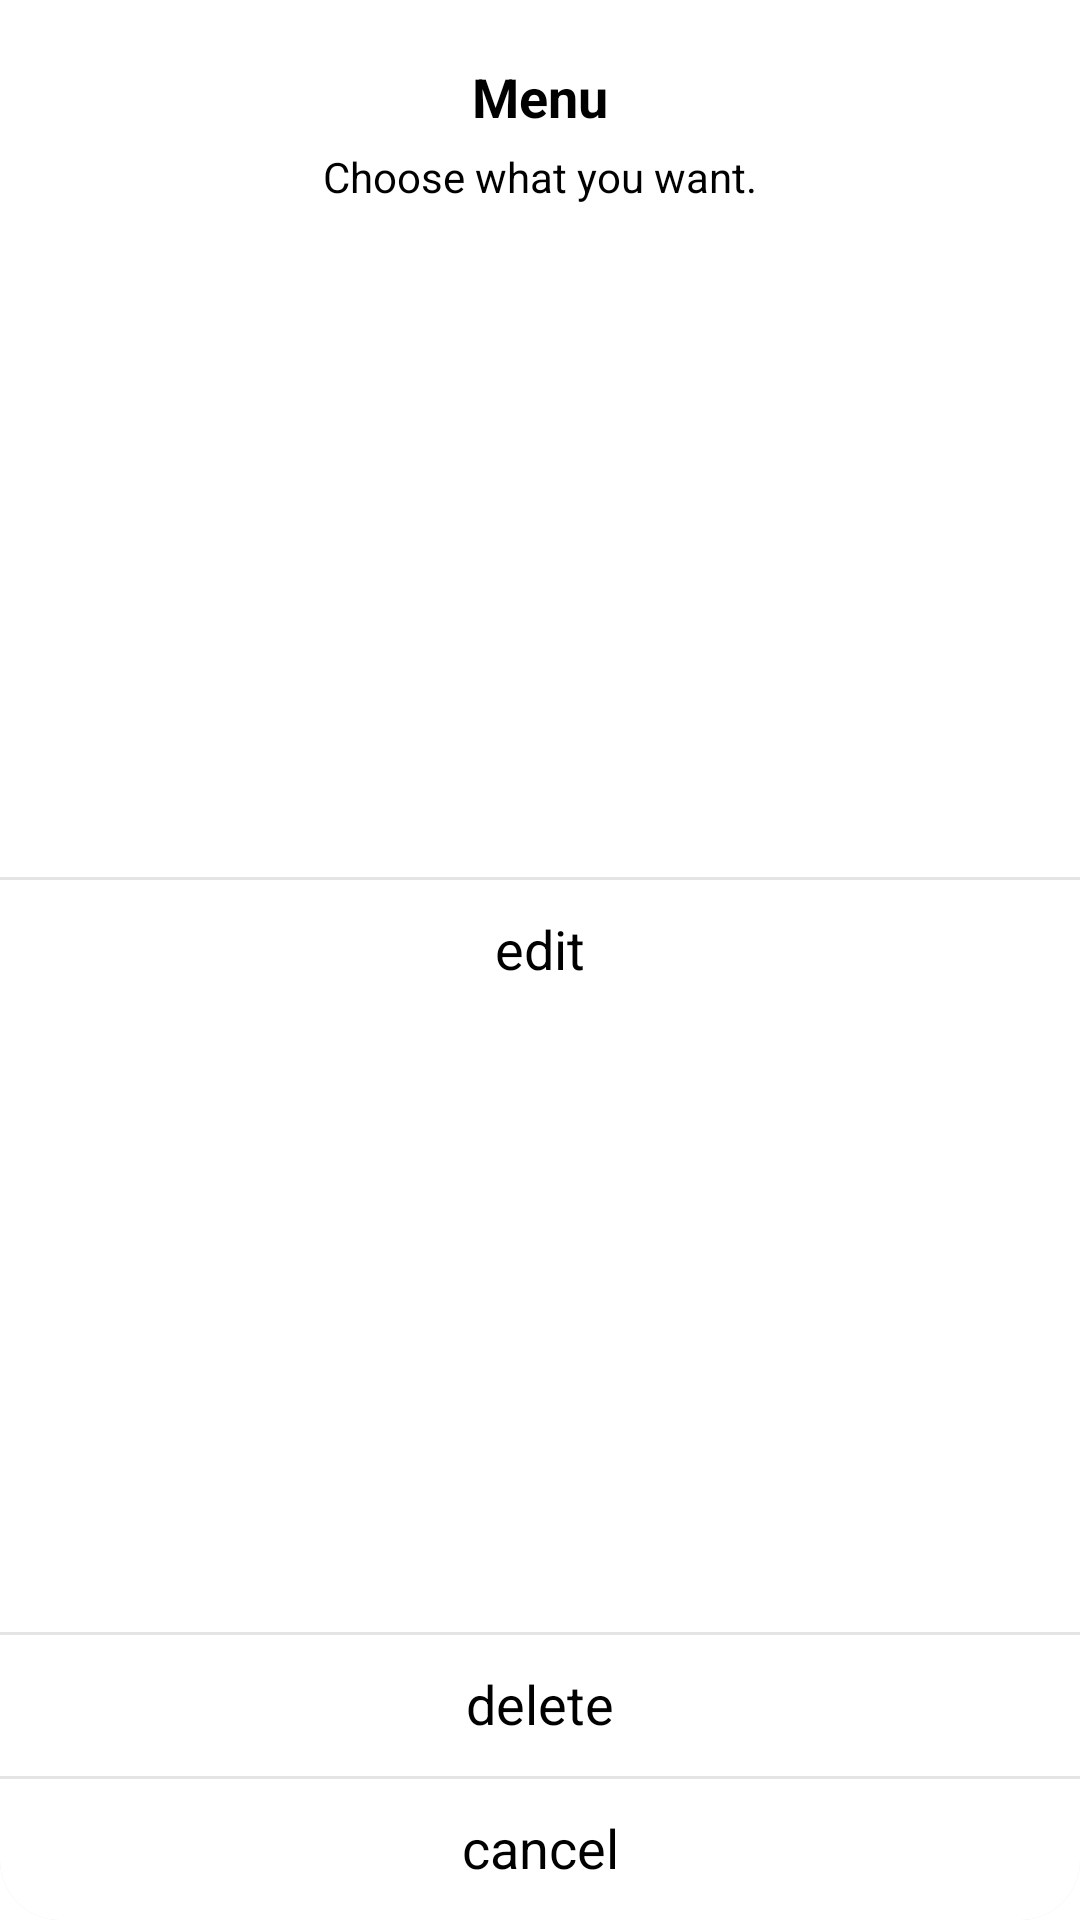

Layout XML and referenced resources for this Android screen:
<!-- AndroidManifest.xml: application theme Theme.SimpleMemo -->
<!-- res/layout/dialog_memo_item_menu.xml -->
<?xml version="1.0" encoding="utf-8"?>
<layout xmlns:android="http://schemas.android.com/apk/res/android"
    xmlns:app="http://schemas.android.com/apk/res-auto">

    <androidx.constraintlayout.widget.ConstraintLayout
        android:layout_width="match_parent"
        android:layout_height="wrap_content"
        android:background="@drawable/shape_radius_default">

        <TextView
            android:id="@+id/tv_title_memo_item_menu_dialog"
            android:layout_width="wrap_content"
            android:layout_height="wrap_content"
            android:layout_marginTop="20dp"
            android:text="Menu"
            android:textColor="@color/black"
            android:textSize="18sp"
            android:textStyle="bold"
            app:layout_constraintBottom_toTopOf="@id/tv_detail_memo_item_menu_dialog"
            app:layout_constraintLeft_toLeftOf="parent"
            app:layout_constraintRight_toRightOf="parent"
            app:layout_constraintTop_toTopOf="parent" />

        <TextView
            android:id="@+id/tv_detail_memo_item_menu_dialog"
            android:layout_width="wrap_content"
            android:layout_height="wrap_content"
            android:layout_marginHorizontal="50dp"
            android:layout_marginTop="5dp"
            android:text="Choose what you want."
            android:textColor="@color/black"
            android:textSize="14sp"
            app:layout_constraintLeft_toLeftOf="parent"
            app:layout_constraintRight_toRightOf="parent"
            app:layout_constraintTop_toBottomOf="@id/tv_title_memo_item_menu_dialog" />

        <TextView
            android:id="@+id/btn_edit_dialog"
            android:layout_width="0dp"
            android:layout_height="48dp"
            android:layout_marginTop="20dp"
            android:background="@drawable/shape_stroke_dialog_menu"
            android:gravity="center"
            android:text="edit"
            android:textColor="@color/black"
            android:textSize="18sp"
            app:layout_constraintBottom_toTopOf="@id/btn_delete_dialog"
            app:layout_constraintLeft_toLeftOf="parent"
            app:layout_constraintRight_toRightOf="parent"
            app:layout_constraintTop_toBottomOf="@id/tv_detail_memo_item_menu_dialog" />

        <TextView
            android:id="@+id/btn_delete_dialog"
            android:layout_width="0dp"
            android:layout_height="48dp"
            android:background="@drawable/shape_stroke_dialog_menu"
            android:gravity="center"
            android:text="delete"
            android:textColor="@color/black"
            android:textSize="18sp"
            app:layout_constraintBottom_toTopOf="@id/btn_cancel_memo_item_menu_dialog"
            app:layout_constraintLeft_toLeftOf="parent"
            app:layout_constraintRight_toRightOf="parent" />

        <TextView
            android:id="@+id/btn_cancel_memo_item_menu_dialog"
            android:layout_width="0dp"
            android:layout_height="48dp"
            android:background="@drawable/shape_stroke_dialog_menu_bottom"
            android:gravity="center"
            android:text="cancel"
            android:textColor="@color/black"
            android:textSize="18sp"
            app:layout_constraintBottom_toBottomOf="parent"
            app:layout_constraintLeft_toLeftOf="parent"
            app:layout_constraintRight_toRightOf="parent" />

    </androidx.constraintlayout.widget.ConstraintLayout>

</layout>
<!-- resources referenced by this layout -->
<resources>
  <!-- drawable shape_stroke_dialog_menu (drawable) -->
  <?xml version="1.0" encoding="utf-8"?>
  <layer-list xmlns:android="http://schemas.android.com/apk/res/android">
  
      <item>
          <shape android:shape="rectangle">
              <solid android:color="#E4E4E4" />
          </shape>
      </item>
  
      <item
          android:top="1dp">
          <shape android:shape="rectangle">
              <solid android:color="#ffffff" />
          </shape>
      </item>
  
  </layer-list>
  <!-- drawable shape_stroke_dialog_menu_bottom (drawable) -->
  <?xml version="1.0" encoding="utf-8"?>
  <layer-list xmlns:android="http://schemas.android.com/apk/res/android">
  
      <item>
          <shape android:shape="rectangle">
              <solid android:color="#E4E4E4" />
              <corners
                  android:bottomLeftRadius="20dp"
                  android:bottomRightRadius="20dp" />
          </shape>
      </item>
  
      <item android:top="1dp">
          <shape android:shape="rectangle">
              <solid android:color="#ffffff" />
              <corners
                  android:bottomLeftRadius="20dp"
                  android:bottomRightRadius="20dp" />
          </shape>
      </item>
  
  </layer-list>
  <style name="Theme.SimpleMemo" parent="Theme.MaterialComponents.DayNight.NoActionBar">
          
          <item name="colorPrimary">@color/purple_500</item>
          <item name="colorPrimaryVariant">@color/purple_700</item>
          <item name="colorOnPrimary">@color/white</item>
          
          <item name="colorSecondary">@color/teal_200</item>
          <item name="colorSecondaryVariant">@color/teal_700</item>
          <item name="colorOnSecondary">@color/black</item>
          
          <item name="android:statusBarColor" tools:targetApi="l">@android:color/black</item>
          
          <item name="android:navigationBarColor">@android:color/black</item>
          <item name="android:navigationIcon">@android:color/white</item>
      </style>
  <!-- not gathered from this repository: default colours our renderer supplied (Android Studio template values) -->
  <color name="purple_500">#FF6200EE</color>
  <color name="purple_700">#FF3700B3</color>
  <color name="teal_200">#FF03DAC5</color>
  <color name="teal_700">#FF018786</color>
  <color name="black">#FF000000</color>
  <color name="white">#FFFFFFFF</color>
</resources>
